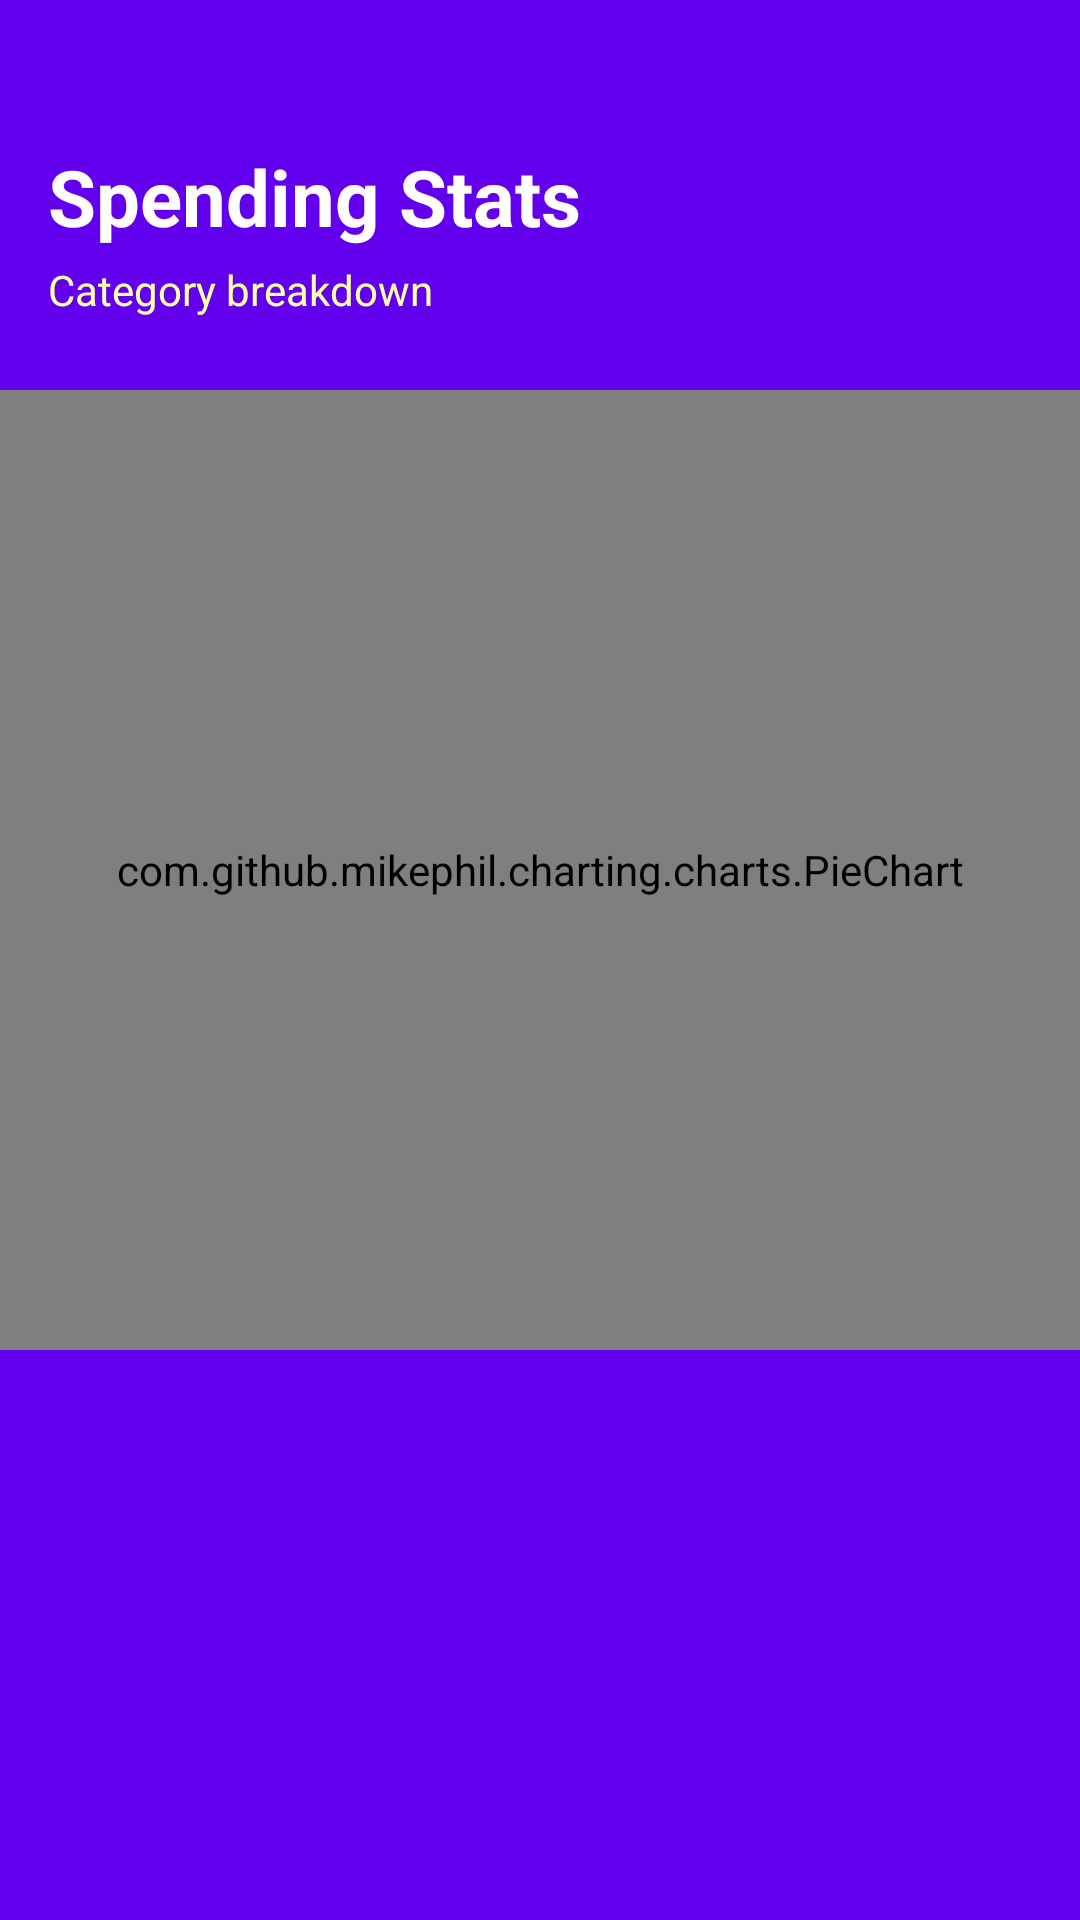

Layout XML and referenced resources for this Android screen:
<!-- AndroidManifest.xml: application theme Theme.ExpenseTracker -->
<!-- res/layout/fragment_stats.xml -->
<?xml version="1.0" encoding="utf-8"?>
<ScrollView xmlns:android="http://schemas.android.com/apk/res/android"
    android:layout_width="match_parent"
    android:layout_height="match_parent"
    android:background="#6200EE">

    <LinearLayout
        android:layout_width="match_parent"
        android:layout_height="wrap_content"
        android:orientation="vertical"
        android:paddingTop="48dp"
        android:paddingBottom="32dp">

        <TextView
            android:layout_width="wrap_content"
            android:layout_height="wrap_content"
            android:text="Spending Stats"
            android:textSize="26sp"
            android:textStyle="bold"
            android:textColor="#FFFFFF"
            android:paddingLeft="16dp"
            android:layout_marginBottom="4dp"/>

        <TextView
            android:layout_width="wrap_content"
            android:layout_height="wrap_content"
            android:text="Category breakdown"
            android:textSize="14sp"
            android:textColor="#FFFFFFAA"
            android:paddingLeft="16dp"
            android:layout_marginBottom="24dp"/>

        <TextView
            android:id="@+id/tv_no_data"
            android:layout_width="match_parent"
            android:layout_height="wrap_content"
            android:text="No data yet. Add some expenses first!"
            android:textColor="#FFFFFFAA"
            android:textSize="16sp"
            android:gravity="center"
            android:layout_marginTop="32dp"
            android:visibility="gone"/>

        <com.github.mikephil.charting.charts.PieChart
            android:id="@+id/pie_chart"
            android:layout_width="match_parent"
            android:layout_height="320dp"
            android:layout_marginBottom="16dp"/>

        <LinearLayout
            android:id="@+id/category_list"
            android:layout_width="match_parent"
            android:layout_height="wrap_content"
            android:orientation="vertical"
            android:paddingLeft="24dp"
            android:paddingRight="24dp"
            android:visibility="gone"/>

    </LinearLayout>

</ScrollView>
<!-- resources referenced by this layout -->
<resources>
  <style name="Theme.ExpenseTracker" parent="Base.Theme.ExpenseTracker" />
  <style name="Base.Theme.ExpenseTracker" parent="Theme.Material3.DayNight.NoActionBar">
          <item name="android:statusBarColor">#000000</item>
          <item name="android:windowLightStatusBar">false</item>
          <item name="android:enforceStatusBarContrast">false</item>
      </style>
</resources>
